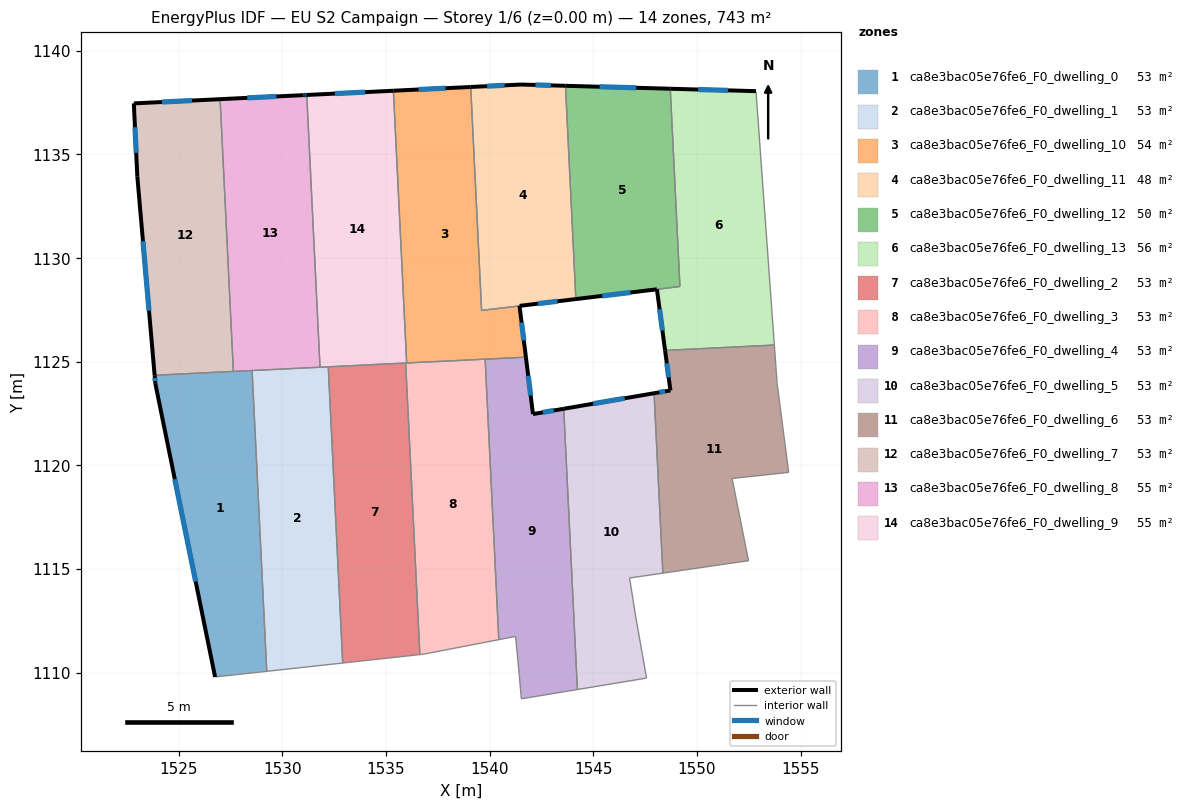
=== STOREY PLAN SPEC (per zone: floor XY polygon, exterior-wall plan segments, windows/doors) ===
zone 1: ca8e3bac05e76fe6_F0_dwelling_0  (53.1 m²)
  floor: (1528.53, 1124.58) (1529.24, 1110.06) (1526.75, 1109.79) (1523.87, 1123.94) (1523.83, 1124.35)
  exterior wall: (1523.87, 1123.94) – (1526.75, 1109.79)  [14.4 m]
    window: (1524.80, 1119.34) – (1525.81, 1114.39)  [5.3 m²]
  exterior wall: (1523.83, 1124.35) – (1523.87, 1123.94)  [0.4 m]
    window: (1523.84, 1124.21) – (1523.86, 1124.07)  [0.2 m²]
  interior walls: 4
zone 2: ca8e3bac05e76fe6_F0_dwelling_1  (53.1 m²)
  floor: (1532.21, 1124.75) (1532.91, 1110.46) (1529.24, 1110.06) (1528.53, 1124.58)
  interior walls: 6
zone 3: ca8e3bac05e76fe6_F0_dwelling_10  (53.8 m²)
  floor: (1539.08, 1138.26) (1539.61, 1127.47) (1541.44, 1127.70) (1541.74, 1125.22) (1535.99, 1124.94) (1535.35, 1138.08)
  exterior wall: (1541.74, 1125.22) – (1541.44, 1127.70)  [2.5 m]
    window: (1541.64, 1126.02) – (1541.54, 1126.89)  [0.9 m²]
  exterior wall: (1539.08, 1138.26) – (1535.35, 1138.08)  [3.7 m]
    window: (1537.87, 1138.20) – (1536.57, 1138.13)  [1.4 m²]
  interior walls: 5
zone 4: ca8e3bac05e76fe6_F0_dwelling_11  (48.4 m²)
  floor: (1543.65, 1138.31) (1544.16, 1128.02) (1539.61, 1127.47) (1539.08, 1138.26) (1541.51, 1138.38)
  exterior wall: (1541.51, 1138.38) – (1539.08, 1138.26)  [2.4 m]
    window: (1540.72, 1138.34) – (1539.87, 1138.30)  [0.9 m²]
  exterior wall: (1543.65, 1138.31) – (1541.51, 1138.38)  [2.1 m]
    window: (1542.96, 1138.33) – (1542.21, 1138.36)  [0.8 m²]
  exterior wall: (1541.44, 1127.70) – (1544.16, 1128.02)  [2.7 m]
    window: (1542.32, 1127.80) – (1543.27, 1127.92)  [1.0 m²]
  interior walls: 3
zone 5: ca8e3bac05e76fe6_F0_dwelling_12  (50.1 m²)
  floor: (1548.71, 1138.17) (1549.18, 1128.63) (1544.16, 1128.02) (1543.65, 1138.31)
  exterior wall: (1544.16, 1128.02) – (1548.06, 1128.49)  [3.9 m]
    window: (1545.43, 1128.18) – (1546.79, 1128.34)  [1.4 m²]
  exterior wall: (1548.71, 1138.17) – (1543.65, 1138.31)  [5.1 m]
    window: (1547.07, 1138.22) – (1545.30, 1138.27)  [1.9 m²]
  interior walls: 3
zone 6: ca8e3bac05e76fe6_F0_dwelling_13  (56.1 m²)
  floor: (1552.85, 1138.05) (1553.73, 1125.80) (1548.46, 1125.55) (1548.07, 1128.50) (1549.18, 1128.63) (1548.71, 1138.17)
  exterior wall: (1552.85, 1138.05) – (1548.71, 1138.17)  [4.1 m]
    window: (1551.50, 1138.09) – (1550.06, 1138.13)  [1.5 m²]
  exterior wall: (1548.07, 1128.50) – (1548.46, 1125.55)  [3.0 m]
    window: (1548.19, 1127.54) – (1548.33, 1126.51)  [1.1 m²]
  interior walls: 4
zone 7: ca8e3bac05e76fe6_F0_dwelling_2  (53.1 m²)
  floor: (1535.94, 1124.94) (1536.63, 1110.87) (1532.91, 1110.46) (1532.21, 1124.75)
  interior walls: 4
zone 8: ca8e3bac05e76fe6_F0_dwelling_3  (53.1 m²)
  floor: (1539.78, 1125.12) (1540.44, 1111.59) (1536.79, 1110.89) (1536.63, 1110.87) (1535.94, 1124.94)
  interior walls: 6
zone 9: ca8e3bac05e76fe6_F0_dwelling_4  (53.1 m²)
  floor: (1541.74, 1125.22) (1542.09, 1122.47) (1543.57, 1122.73) (1544.23, 1109.18) (1541.53, 1108.74) (1541.43, 1109.86) (1541.25, 1111.75) (1540.44, 1111.59) (1539.78, 1125.12)
  exterior wall: (1542.09, 1122.47) – (1541.74, 1125.22)  [2.8 m]
    window: (1541.98, 1123.37) – (1541.86, 1124.33)  [1.0 m²]
  exterior wall: (1543.57, 1122.73) – (1542.09, 1122.47)  [1.5 m]
    window: (1543.09, 1122.65) – (1542.57, 1122.56)  [0.6 m²]
  interior walls: 7
zone 10: ca8e3bac05e76fe6_F0_dwelling_5  (53.1 m²)
  floor: (1547.93, 1123.48) (1548.35, 1114.80) (1546.75, 1114.57) (1547.06, 1112.62) (1547.38, 1110.82) (1547.57, 1109.74) (1544.23, 1109.18) (1543.57, 1122.73)
  exterior wall: (1547.93, 1123.48) – (1543.57, 1122.73)  [4.4 m]
    window: (1546.51, 1123.24) – (1544.99, 1122.97)  [1.6 m²]
  interior walls: 7
zone 11: ca8e3bac05e76fe6_F0_dwelling_6  (53.1 m²)
  floor: (1553.73, 1125.80) (1553.87, 1123.95) (1554.43, 1119.66) (1551.69, 1119.37) (1552.49, 1115.39) (1551.90, 1115.32) (1548.35, 1114.80) (1547.93, 1123.48) (1548.72, 1123.62) (1548.46, 1125.55)
  exterior wall: (1548.72, 1123.62) – (1547.93, 1123.48)  [0.8 m]
    window: (1548.46, 1123.57) – (1548.19, 1123.52)  [0.3 m²]
  exterior wall: (1548.46, 1125.55) – (1548.72, 1123.62)  [1.9 m]
    window: (1548.54, 1124.92) – (1548.63, 1124.24)  [0.7 m²]
  interior walls: 8
zone 12: ca8e3bac05e76fe6_F0_dwelling_7  (53.1 m²)
  floor: (1526.99, 1137.67) (1527.63, 1124.53) (1523.83, 1124.35) (1523.00, 1133.93) (1522.83, 1137.46)
  exterior wall: (1523.00, 1133.93) – (1523.83, 1124.35)  [9.6 m]
    window: (1523.27, 1130.81) – (1523.56, 1127.46)  [3.5 m²]
  exterior wall: (1522.83, 1137.46) – (1523.00, 1133.93)  [3.5 m]
    window: (1522.88, 1136.31) – (1522.94, 1135.08)  [1.3 m²]
  exterior wall: (1526.99, 1137.67) – (1522.83, 1137.46)  [4.2 m]
    window: (1525.64, 1137.60) – (1524.18, 1137.53)  [1.5 m²]
  interior walls: 2
zone 13: ca8e3bac05e76fe6_F0_dwelling_8  (55.1 m²)
  floor: (1531.17, 1137.87) (1531.81, 1124.74) (1531.66, 1124.73) (1527.63, 1124.53) (1526.99, 1137.67) (1531.02, 1137.86)
  exterior wall: (1531.02, 1137.86) – (1526.99, 1137.67)  [4.0 m]
    window: (1529.71, 1137.80) – (1528.30, 1137.73)  [1.5 m²]
  exterior wall: (1531.17, 1137.87) – (1531.02, 1137.86)  [0.2 m]
    window: (1531.12, 1137.87) – (1531.07, 1137.87)  [0.1 m²]
  interior walls: 5
zone 14: ca8e3bac05e76fe6_F0_dwelling_9  (55.1 m²)
  floor: (1535.35, 1138.08) (1535.99, 1124.94) (1531.81, 1124.74) (1531.17, 1137.87)
  exterior wall: (1535.35, 1138.08) – (1531.17, 1137.87)  [4.2 m]
    window: (1533.99, 1138.01) – (1532.53, 1137.94)  [1.5 m²]
  interior walls: 5

=== DERIVED (storey summary) ===
Building: EU S2 Campaign
Storey: 1 of 6  (floor level z = 0.00 m)
Storey gross floor area: 743.0 m²
Zones on this storey: 14
  - ca8e3bac05e76fe6_F0_dwelling_0: floor 53.1 m²; exterior wall 14.8 m (44.5 m²); 2 window(s) 5.4 m²; WWR 12.2%
  - ca8e3bac05e76fe6_F0_dwelling_1: floor 53.1 m²
  - ca8e3bac05e76fe6_F0_dwelling_10: floor 53.8 m²; exterior wall 6.2 m (18.7 m²); 2 window(s) 2.3 m²; WWR 12.2%
  - ca8e3bac05e76fe6_F0_dwelling_11: floor 48.4 m²; exterior wall 7.3 m (21.9 m²); 3 window(s) 2.7 m²; WWR 12.2%
  - ca8e3bac05e76fe6_F0_dwelling_12: floor 50.1 m²; exterior wall 9.0 m (27.0 m²); 2 window(s) 3.3 m²; WWR 12.2%
  - ca8e3bac05e76fe6_F0_dwelling_13: floor 56.1 m²; exterior wall 7.1 m (21.3 m²); 2 window(s) 2.6 m²; WWR 12.2%
  - ca8e3bac05e76fe6_F0_dwelling_2: floor 53.1 m²
  - ca8e3bac05e76fe6_F0_dwelling_3: floor 53.1 m²
  - ca8e3bac05e76fe6_F0_dwelling_4: floor 53.1 m²; exterior wall 4.3 m (12.8 m²); 2 window(s) 1.6 m²; WWR 12.2%
  - ca8e3bac05e76fe6_F0_dwelling_5: floor 53.1 m²; exterior wall 4.4 m (13.3 m²); 1 window(s) 1.6 m²; WWR 12.2%
  - ca8e3bac05e76fe6_F0_dwelling_6: floor 53.1 m²; exterior wall 2.7 m (8.2 m²); 2 window(s) 1.0 m²; WWR 12.2%
  - ca8e3bac05e76fe6_F0_dwelling_7: floor 53.1 m²; exterior wall 17.3 m (52.0 m²); 3 window(s) 6.4 m²; WWR 12.2%
  - ca8e3bac05e76fe6_F0_dwelling_8: floor 55.1 m²; exterior wall 4.2 m (12.6 m²); 2 window(s) 1.5 m²; WWR 12.2%
  - ca8e3bac05e76fe6_F0_dwelling_9: floor 55.1 m²; exterior wall 4.2 m (12.6 m²); 1 window(s) 1.5 m²; WWR 12.2%
Zone adjacency (shared interzone walls):
  - ca8e3bac05e76fe6_F0_dwelling_0 ↔ ca8e3bac05e76fe6_F0_dwelling_1
  - ca8e3bac05e76fe6_F0_dwelling_0 ↔ ca8e3bac05e76fe6_F0_dwelling_7
  - ca8e3bac05e76fe6_F0_dwelling_0 ↔ ca8e3bac05e76fe6_F0_dwelling_8
  - ca8e3bac05e76fe6_F0_dwelling_1 ↔ ca8e3bac05e76fe6_F0_dwelling_2
  - ca8e3bac05e76fe6_F0_dwelling_1 ↔ ca8e3bac05e76fe6_F0_dwelling_8
  - ca8e3bac05e76fe6_F0_dwelling_1 ↔ ca8e3bac05e76fe6_F0_dwelling_9
  - ca8e3bac05e76fe6_F0_dwelling_10 ↔ ca8e3bac05e76fe6_F0_dwelling_11
  - ca8e3bac05e76fe6_F0_dwelling_10 ↔ ca8e3bac05e76fe6_F0_dwelling_3
  - ca8e3bac05e76fe6_F0_dwelling_10 ↔ ca8e3bac05e76fe6_F0_dwelling_4
  - ca8e3bac05e76fe6_F0_dwelling_10 ↔ ca8e3bac05e76fe6_F0_dwelling_9
  - ca8e3bac05e76fe6_F0_dwelling_11 ↔ ca8e3bac05e76fe6_F0_dwelling_12
  - ca8e3bac05e76fe6_F0_dwelling_12 ↔ ca8e3bac05e76fe6_F0_dwelling_13
  - ca8e3bac05e76fe6_F0_dwelling_13 ↔ ca8e3bac05e76fe6_F0_dwelling_6
  - ca8e3bac05e76fe6_F0_dwelling_2 ↔ ca8e3bac05e76fe6_F0_dwelling_3
  - ca8e3bac05e76fe6_F0_dwelling_2 ↔ ca8e3bac05e76fe6_F0_dwelling_9
  - ca8e3bac05e76fe6_F0_dwelling_3 ↔ ca8e3bac05e76fe6_F0_dwelling_4
  - ca8e3bac05e76fe6_F0_dwelling_3 ↔ ca8e3bac05e76fe6_F0_dwelling_9
  - ca8e3bac05e76fe6_F0_dwelling_4 ↔ ca8e3bac05e76fe6_F0_dwelling_5
  - ca8e3bac05e76fe6_F0_dwelling_5 ↔ ca8e3bac05e76fe6_F0_dwelling_6
  - ca8e3bac05e76fe6_F0_dwelling_7 ↔ ca8e3bac05e76fe6_F0_dwelling_8
  - ca8e3bac05e76fe6_F0_dwelling_8 ↔ ca8e3bac05e76fe6_F0_dwelling_9